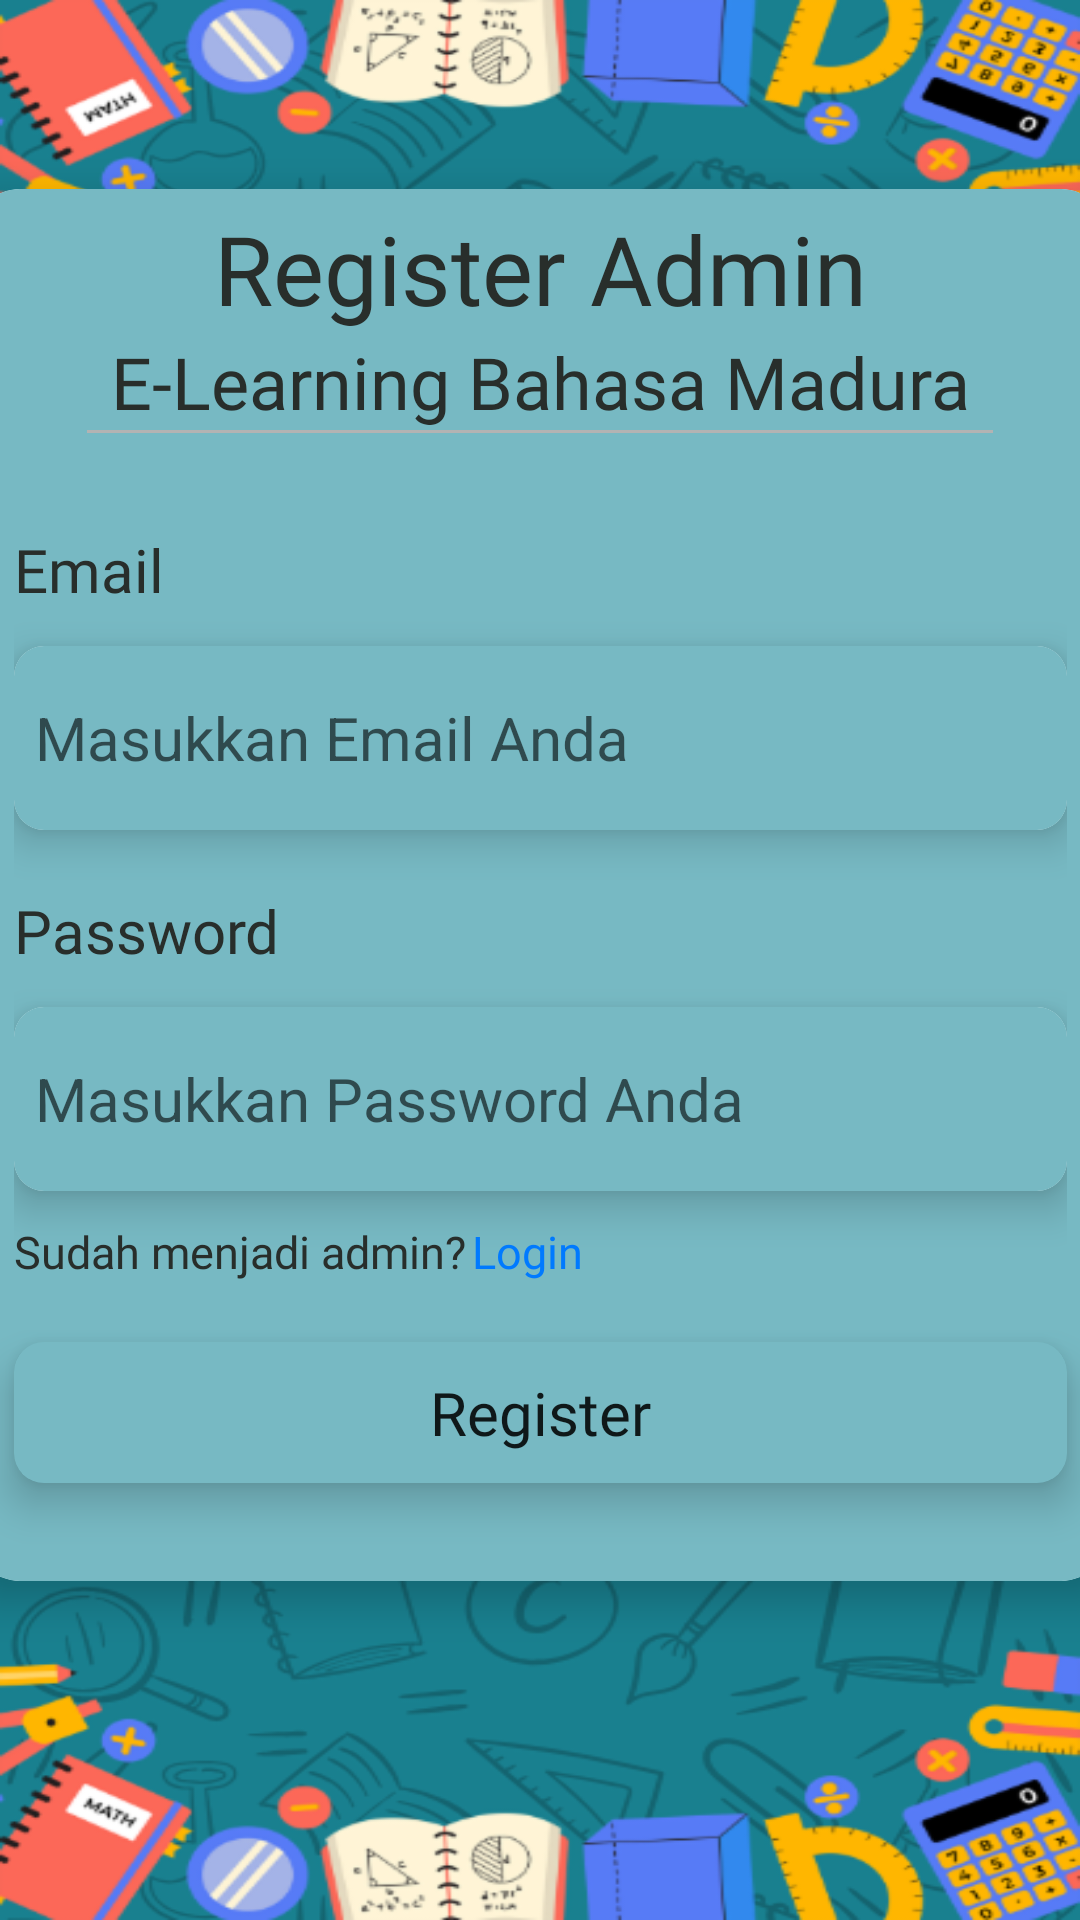

Write the Android layout XML for this screen, with the resource values it uses.
<!-- AndroidManifest.xml: application theme Theme.ELearning_Bahasa_madura -->
<!-- res/layout/register_admin.xml -->
<?xml version="1.0" encoding="utf-8"?>
<RelativeLayout xmlns:android="http://schemas.android.com/apk/res/android"
    xmlns:app="http://schemas.android.com/apk/res-auto"
    xmlns:tools="http://schemas.android.com/tools"
    android:layout_width="match_parent"
    android:layout_height="match_parent"
    android:background="@drawable/background">

    <ScrollView
        android:layout_width="match_parent"
        android:layout_height="match_parent"
        android:fillViewport="true">

        <LinearLayout
            android:layout_width="match_parent"
            android:layout_height="wrap_content"
            android:gravity="center"
            android:orientation="vertical">

            <androidx.cardview.widget.CardView
                android:id="@+id/card_input"
                android:layout_width="379dp"
                android:layout_height="464dp"
                android:layout_gravity="center"
                android:layout_marginBottom="50dp"
                app:cardCornerRadius="16dp"
                app:cardElevation="8dp"
                app:cardBackgroundColor="@android:color/white">

                <LinearLayout
                    android:layout_width="match_parent"
                    android:layout_height="match_parent"
                    android:orientation="vertical"
                    android:background="@color/kotakan"
                    android:padding="5dp">

                    <LinearLayout
                        android:layout_width="match_parent"
                        android:layout_height="match_parent"
                        android:orientation="vertical"
                        android:background="@drawable/rounded_input">

                        <LinearLayout
                            android:layout_width="match_parent"
                            android:layout_height="wrap_content"
                            android:orientation="vertical">
                            <TextView
                                android:id="@+id/login_title"
                                android:layout_width="match_parent"
                                android:layout_height="match_parent"
                                android:text="Register Admin"
                                android:gravity="center"
                                android:fontFamily="@font/inter_bold"
                                android:textColor="@color/dalam_kotak"
                                android:textSize="32sp"/>

                            <TextView
                                android:id="@+id/login_title2"
                                android:layout_width="match_parent"
                                android:layout_height="match_parent"
                                android:text="E-Learning Bahasa Madura"
                                android:gravity="center"
                                android:fontFamily="@font/sourceserif_semibold"
                                android:textColor="@color/dalam_kotak"
                                android:textSize="24sp"/>

                            <View
                                android:layout_width="302dp"
                                android:layout_height="1dp"
                                android:layout_gravity="center"
                                android:background="#B3B3B3"
                                android:layout_marginBottom="32dp"/>
                        </LinearLayout>

                        <LinearLayout
                            android:layout_width="351dp"
                            android:layout_height="wrap_content"
                            android:layout_gravity="center"
                            android:orientation="vertical">

                            <TextView
                                android:layout_width="match_parent"
                                android:layout_height="match_parent"
                                android:text="Email"
                                android:fontFamily="@font/inter"
                                android:textSize="20sp"
                                android:textColor="@color/dalam_kotak"
                                android:layout_marginBottom="12dp"/>

                            <androidx.cardview.widget.CardView
                                android:layout_width="351dp"
                                android:layout_height="61.32dp"
                                app:cardBackgroundColor="@color/white"
                                app:cardCornerRadius="10dp"
                                android:layout_marginBottom="20dp"
                                app:cardElevation="8dp">

                                <LinearLayout
                                    android:layout_width="match_parent"
                                    android:layout_height="match_parent"
                                    android:background="@color/kotakan"
                                    android:orientation="vertical"
                                    android:layout_gravity="center"
                                    android:padding="2dp">

                                    <EditText
                                        android:id="@+id/emailregister"
                                        android:layout_width="match_parent"
                                        android:layout_height="match_parent"
                                        android:background="@drawable/rounded_input"
                                        android:textColor="@color/dalam_kotak"
                                        android:textSize="20sp"
                                        android:inputType="textMultiLine"
                                        android:maxLines="5"
                                        android:scrollbars="vertical"
                                        android:hint="Masukkan Email Anda"
                                        android:paddingStart="5dp">
                                    </EditText>
                                </LinearLayout>
                            </androidx.cardview.widget.CardView>

                            <TextView
                                android:layout_width="match_parent"
                                android:layout_height="match_parent"
                                android:text="Password"
                                android:fontFamily="@font/inter"
                                android:textSize="20sp"
                                android:textColor="@color/dalam_kotak"
                                android:layout_marginBottom="12dp"/>

                            <androidx.cardview.widget.CardView
                                android:layout_width="351dp"
                                android:layout_height="61.32dp"
                                app:cardBackgroundColor="@color/white"
                                app:cardCornerRadius="10dp"
                                app:cardElevation="8dp"
                                android:layout_marginBottom="10dp">

                                <LinearLayout
                                    android:layout_width="match_parent"
                                    android:layout_height="match_parent"
                                    android:background="@color/kotakan"
                                    android:orientation="vertical"
                                    android:layout_gravity="center"
                                    android:padding="2dp">

                                    <EditText
                                        android:id="@+id/passwordregister"
                                        android:layout_width="match_parent"
                                        android:layout_height="match_parent"
                                        android:background="@drawable/rounded_input"
                                        android:textColor="@color/dalam_kotak"
                                        android:textSize="20sp"
                                        android:inputType="textMultiLine"
                                        android:maxLines="5"
                                        android:scrollbars="vertical"
                                        android:hint="Masukkan Password Anda"
                                        android:paddingStart="5dp">
                                    </EditText>
                                </LinearLayout>
                            </androidx.cardview.widget.CardView>

                            <LinearLayout
                                android:layout_width="match_parent"
                                android:layout_height="wrap_content"
                                android:orientation="horizontal"
                                android:layout_marginBottom="20dp">

                                <TextView
                                    android:layout_width="wrap_content"
                                    android:layout_height="wrap_content"
                                    android:text="Sudah menjadi admin?"
                                    android:textColor="@color/dalam_kotak"
                                    android:fontFamily="@font/roboto_regular"
                                    android:textSize="15sp"/>

                                <TextView
                                    android:id="@+id/linkadmin"
                                    android:layout_width="wrap_content"
                                    android:layout_height="wrap_content"
                                    android:text="Login"
                                    android:clickable="true"
                                    android:focusable="true"
                                    android:paddingLeft="2dp"
                                    android:textColor="#007AFF"
                                    android:fontFamily="@font/roboto_regular"
                                    android:textSize="15sp"/>

                            </LinearLayout>

                        </LinearLayout>

                        <androidx.cardview.widget.CardView
                            android:layout_width="351dp"
                            android:layout_height="46.94dp"
                            android:layout_gravity="center"
                            app:cardBackgroundColor="@color/kotakan"
                            app:cardCornerRadius="10dp"
                            app:cardElevation="8dp">

                            <Button
                                android:id="@+id/btnregister"
                                android:layout_width="match_parent"
                                android:layout_height="match_parent"
                                android:background="@color/kotakan"
                                android:text="Register"
                                android:textAllCaps="false"
                                android:fontFamily="@font/roboto_regular"
                                android:textSize="20sp"
                                android:gravity="center" />
                        </androidx.cardview.widget.CardView>
                    </LinearLayout>
                </LinearLayout>
            </androidx.cardview.widget.CardView>
        </LinearLayout>
    </ScrollView>
</RelativeLayout>
<!-- resources referenced by this layout -->
<resources>
  <color name="dalam_kotak">#282E2B</color>
  <color name="kotakan">#77B9C3</color>
  <color name="white">#FFFFFFFF</color>
  <!-- drawable background: png bitmap (drawable, 253198 bytes) -->
  <style name="Theme.ELearning_Bahasa_madura" parent="android:Theme.Material.Light.NoActionBar" />
</resources>
